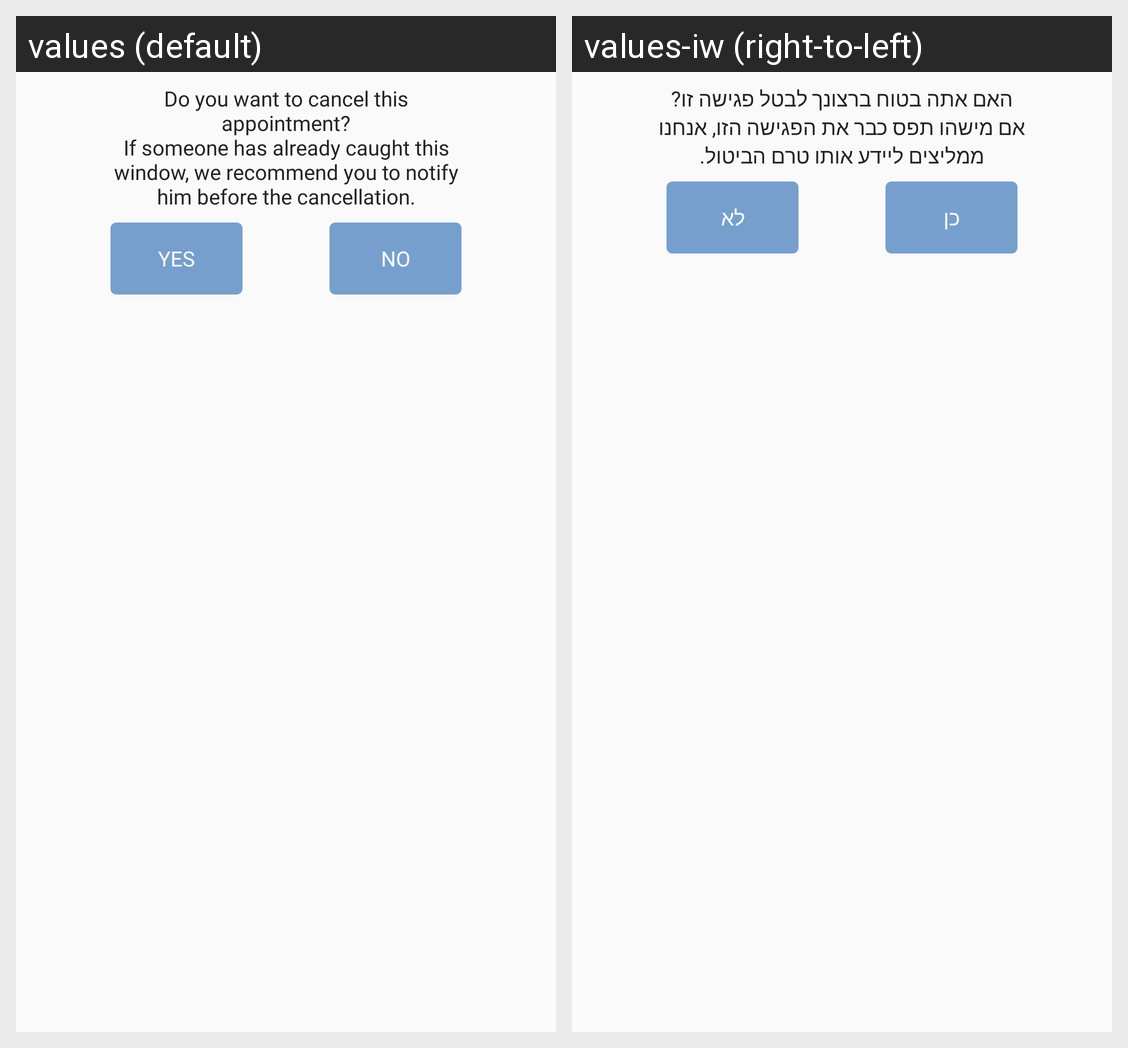

Here is an Android app screen in its default locale and in the app's own translations. Write out the translated-string differences for the strings that appear on this screen.
Android screen res/layout/popup_free_row.xml rendered under 2 locales, left to right: values (default), values-iw (right-to-left). Device: Nexus 5 (rendered at 1080×1920; each locale shown at half size, 540×960, under a caption strip naming it); theme AppTheme.
Strings drawn on this screen, with the default value and each locale's value (text and hints the layout hard-codes, and strings that could not be matched under every locale, appear in the picture but are not listed):

str_free_row_confirm
  values: Do you want to cancel this appointment?
      If someone has already caught this window, we recommend you to notify him before the cancellation.
  values-iw: האם אתה בטוח ברצונך לבטל פגישה זו?
      אם מישהו תפס כבר את הפגישה הזו, אנחנו ממליצים ליידע אותו טרם הביטול.

btn_yes
  values: YES
  values-iw: כן

btn_no
  values: No
  values-iw: לא
